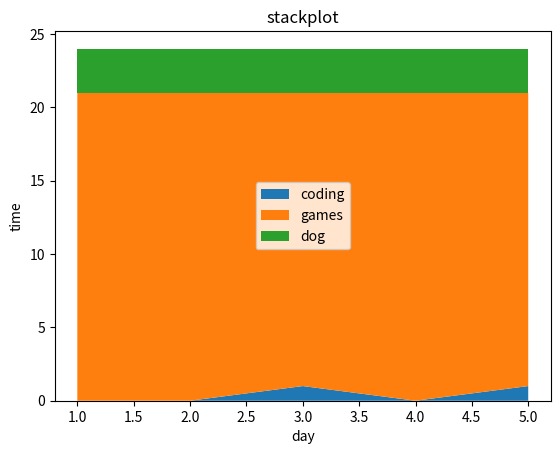
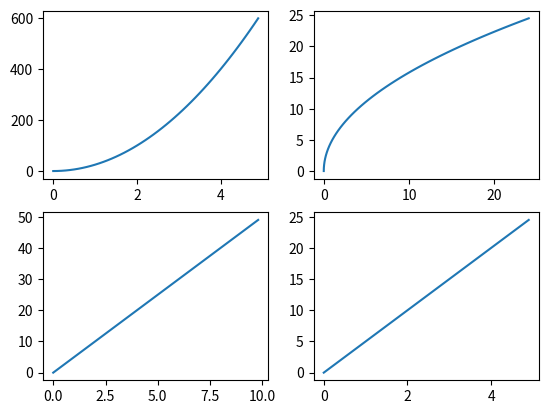

These figures' Python source, in order:
import matplotlib.pyplot as plt
import numpy as np
# x = [1, 2, 4, 8, 16]
# y = [2, 4, 8, 16, 32]
# plt.plot(x,y)
# plt.show()
# plt.plot(x,y,"r--")
# plt.show()
# plt.plot(x,y, label = "y = 2x" )
# plt.axis([1,43,2,83])
# plt.xlabel("x axis")
# plt.ylabel("y axis")
# plt.title("Plot")
# plt.legend()
# plt.show()
# plt.plot([2,4,8,16],[4,8,16,32],"g-", label = "y=2x")
# plt.plot([2,4,8,16],[16,8,4,2], "b-", label = "backwards")
# plt.xlabel("x axis")
# plt.ylabel("y axis")
# plt.title("backwards")
# plt.legend()
# plt.show()


# a = np.arange (1,10,0.2)
# print(a)

# y1 = a * a
# y2 = a * a * a
# plt.plot(a,y1, "r-" , a,y2, "r--",)
# plt.xlabel("x axis")
# plt.ylabel("y axis")
# plt.title("cubed and squared")
# plt.legend()
# plt.show()

# plt.bar([5,10,20,40],[10,20,40,80],color = "green")
# plt.bar([10,15,25,45],[20,40,80,160],color = "red")
# plt.show()

# plt.bar(["roblox", "minecraft", "fifa"],[10,100,50])
# plt.show()

# ages = [22,23,74,26,84,23,49,6,37,98,65,7,2,56,32,61,82,63,54,47,25,74,27,51,85]
# range = [10,20,30,40,50,60,70,80,90,100]


# plt.hist(ages,range,rwidth= 0.5)
# plt.show()

# x = [1,6,8,23,85,284,932,172]
# y = [2,12,16,46,170,568,1864,344]
# plt.scatter(x,y,color = "green", s = 10)
# plt.title("scatter") 
# plt.show()
# colors = ["green","red","blue","yellow","purple","orange"]
# time = [8,2,5,2,4,3]
# activity = ["sleep","eat","play","family","dog","read/netflix"]
# plt.pie(time,labels = activity,colors = colors,shadow=True)
# plt.show()
daynumber = [1,2,3,4,5]
coding = [0,0,1,0,1]
games = [21,21,20,21,20]
dog = [3,3,3,3,3]
plt.xlabel("day")
plt.ylabel("time")

plt.title("stackplot")

plt.stackplot(daynumber,coding,games,dog,labels=["coding","games","dog"])
plt.legend()
plt.show()

b = np.arange(0,5,0.1)
c = np.arange(0,25,0.5)
plt.figure()
plt.subplot(2,2,1)

plt.plot(b,c**2)
plt.subplot(2,2,2)
plt.plot(b**2,c)
plt.subplot(2,2,3)
plt.plot(b*2,c*2)
plt.subplot(2,2,4)
plt.plot(b,c)


plt.show()
